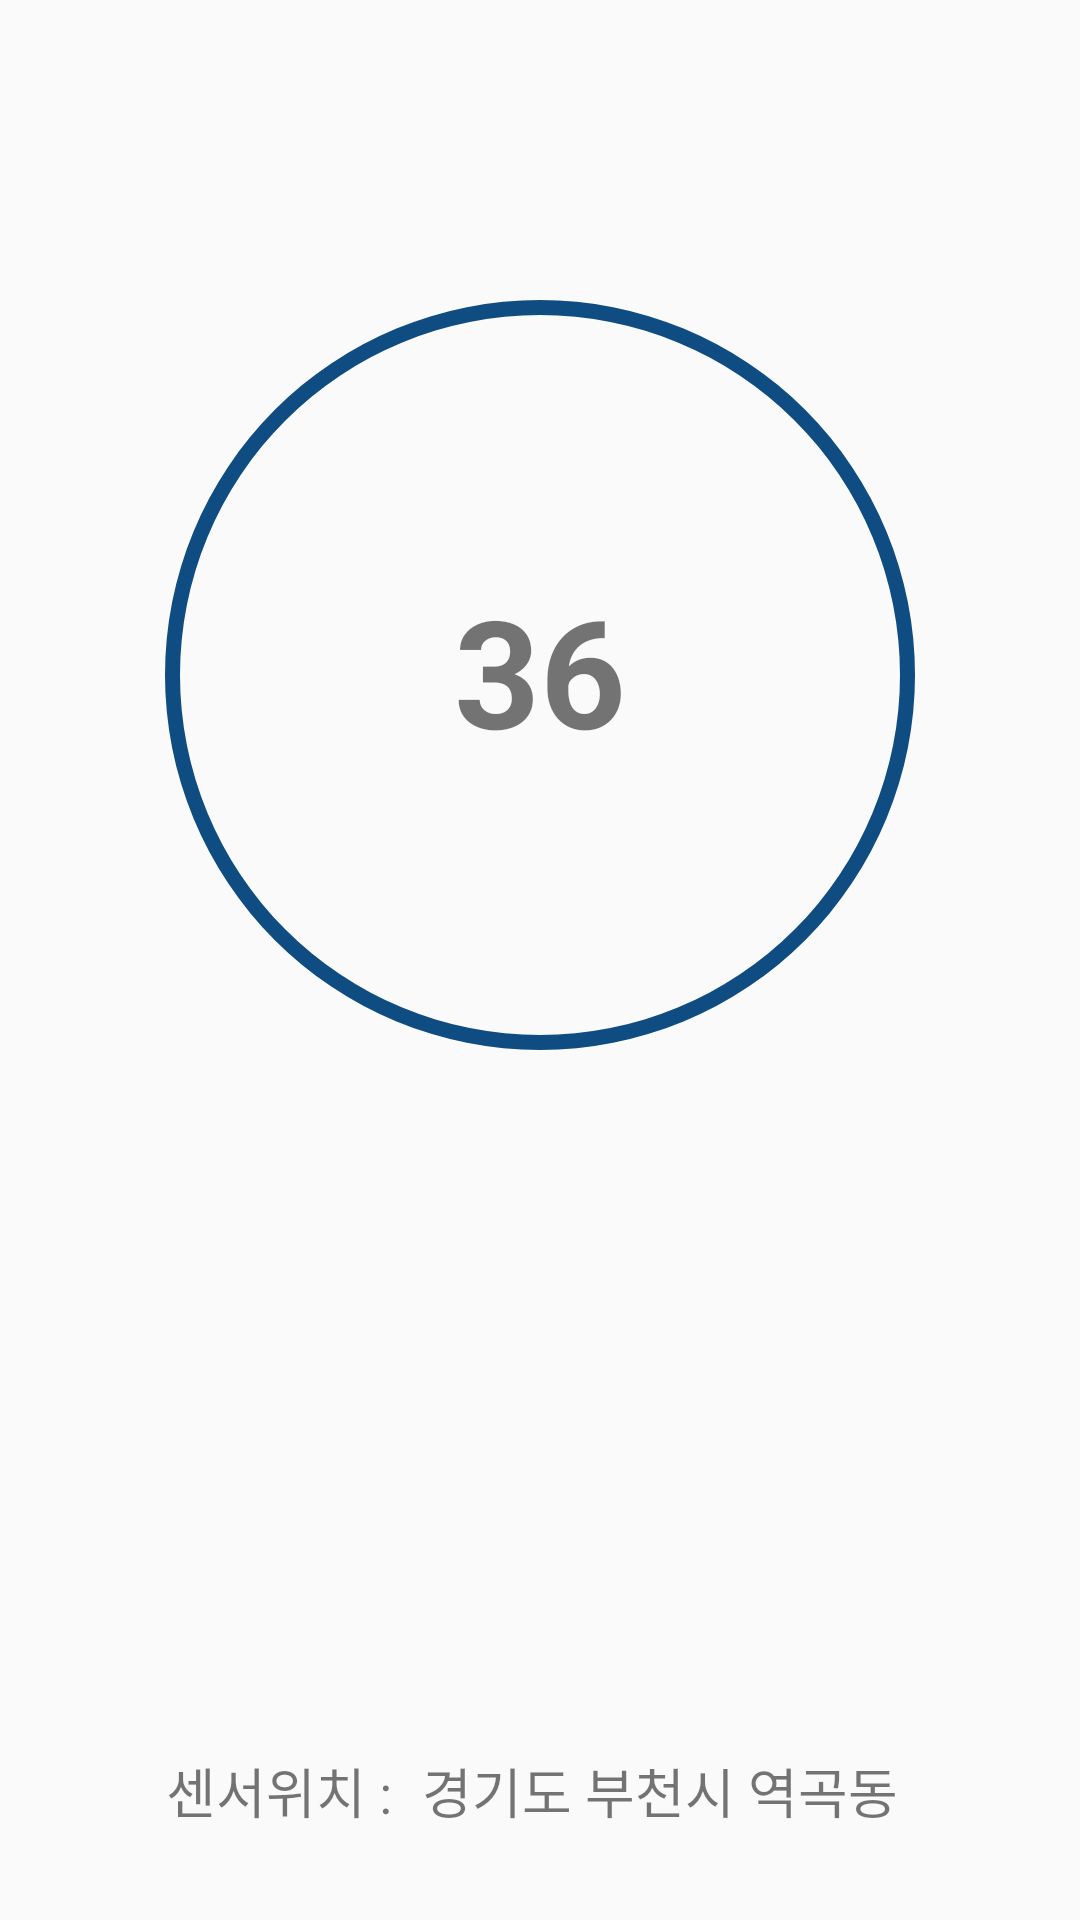

This screen was rendered from an Android layout file. Write that file and the resources it references.
<!-- AndroidManifest.xml: application theme AppTheme -->
<!-- res/layout/fragment_1.xml -->
<?xml version="1.0" encoding="utf-8"?>
<androidx.constraintlayout.widget.ConstraintLayout xmlns:android="http://schemas.android.com/apk/res/android"
    xmlns:app="http://schemas.android.com/apk/res-auto"
    xmlns:tools="http://schemas.android.com/tools"
    android:orientation="vertical"
    android:layout_width="match_parent"
    android:layout_height="match_parent"
    tools:context=".ui.main.Fragment_1">

    <TextView
        android:id="@+id/maincircle"
        android:layout_width="wrap_content"
        android:layout_height="wrap_content"
        android:layout_marginTop="100dp"
        android:background="@drawable/shape"
        app:layout_constraintEnd_toEndOf="parent"
        app:layout_constraintStart_toStartOf="parent"
        app:layout_constraintTop_toTopOf="parent" />

    <TextView
        android:id="@+id/textView"
        android:layout_width="wrap_content"
        android:layout_height="wrap_content"
        android:layout_marginTop="190dp"
        android:text="36"
        android:textSize="50sp"
        android:textStyle="bold"
        app:layout_constraintEnd_toEndOf="parent"
        app:layout_constraintStart_toStartOf="parent"
        app:layout_constraintTop_toTopOf="parent" />

    <TextView
        android:id="@+id/textView3"
        android:layout_width="wrap_content"
        android:layout_height="wrap_content"
        android:layout_marginEnd="170dp"
        android:layout_marginRight="170dp"
        android:layout_marginBottom="30dp"
        android:text="센서위치 : "
        android:textSize="18sp"
        app:layout_constraintBottom_toBottomOf="parent"
        app:layout_constraintEnd_toEndOf="parent"
        app:layout_constraintStart_toStartOf="parent" />

    <TextView
        android:id="@+id/textView4"
        android:layout_width="wrap_content"
        android:layout_height="wrap_content"
        android:layout_marginStart="80dp"
        android:layout_marginLeft="80dp"
        android:layout_marginBottom="30dp"
        android:text="경기도 부천시 역곡동"
        android:textSize="18sp"
        app:layout_constraintBottom_toBottomOf="parent"
        app:layout_constraintEnd_toEndOf="parent"
        app:layout_constraintStart_toStartOf="parent" />


</androidx.constraintlayout.widget.ConstraintLayout>
<!-- resources referenced by this layout -->
<resources>
  <!-- drawable shape (drawable) -->
  <?xml version="1.0" encoding="utf-8"?>
  <shape xmlns:android="http://schemas.android.com/apk/res/android"
      android:shape="ring"
      android:innerRadius="120dp"
      android:thickness="5dp"
      android:useLevel="false">
  
      <size android:width="250dp"
          android:height="250dp" />
  
      <solid android:color="@color/colorPrimary" />
  
  </shape>
  <style name="AppTheme" parent="Theme.AppCompat.Light.DarkActionBar">
          
          <item name="colorPrimary">@color/colorPrimary</item>
          <item name="colorPrimaryDark">@color/colorPrimaryDark</item>
          <item name="colorAccent">@color/colorAccent</item>
      </style>
  <color name="colorPrimary">#0f4c81</color>
  <color name="colorPrimaryDark">#00574B</color>
  <color name="colorAccent">#f2d6ae</color>
</resources>
